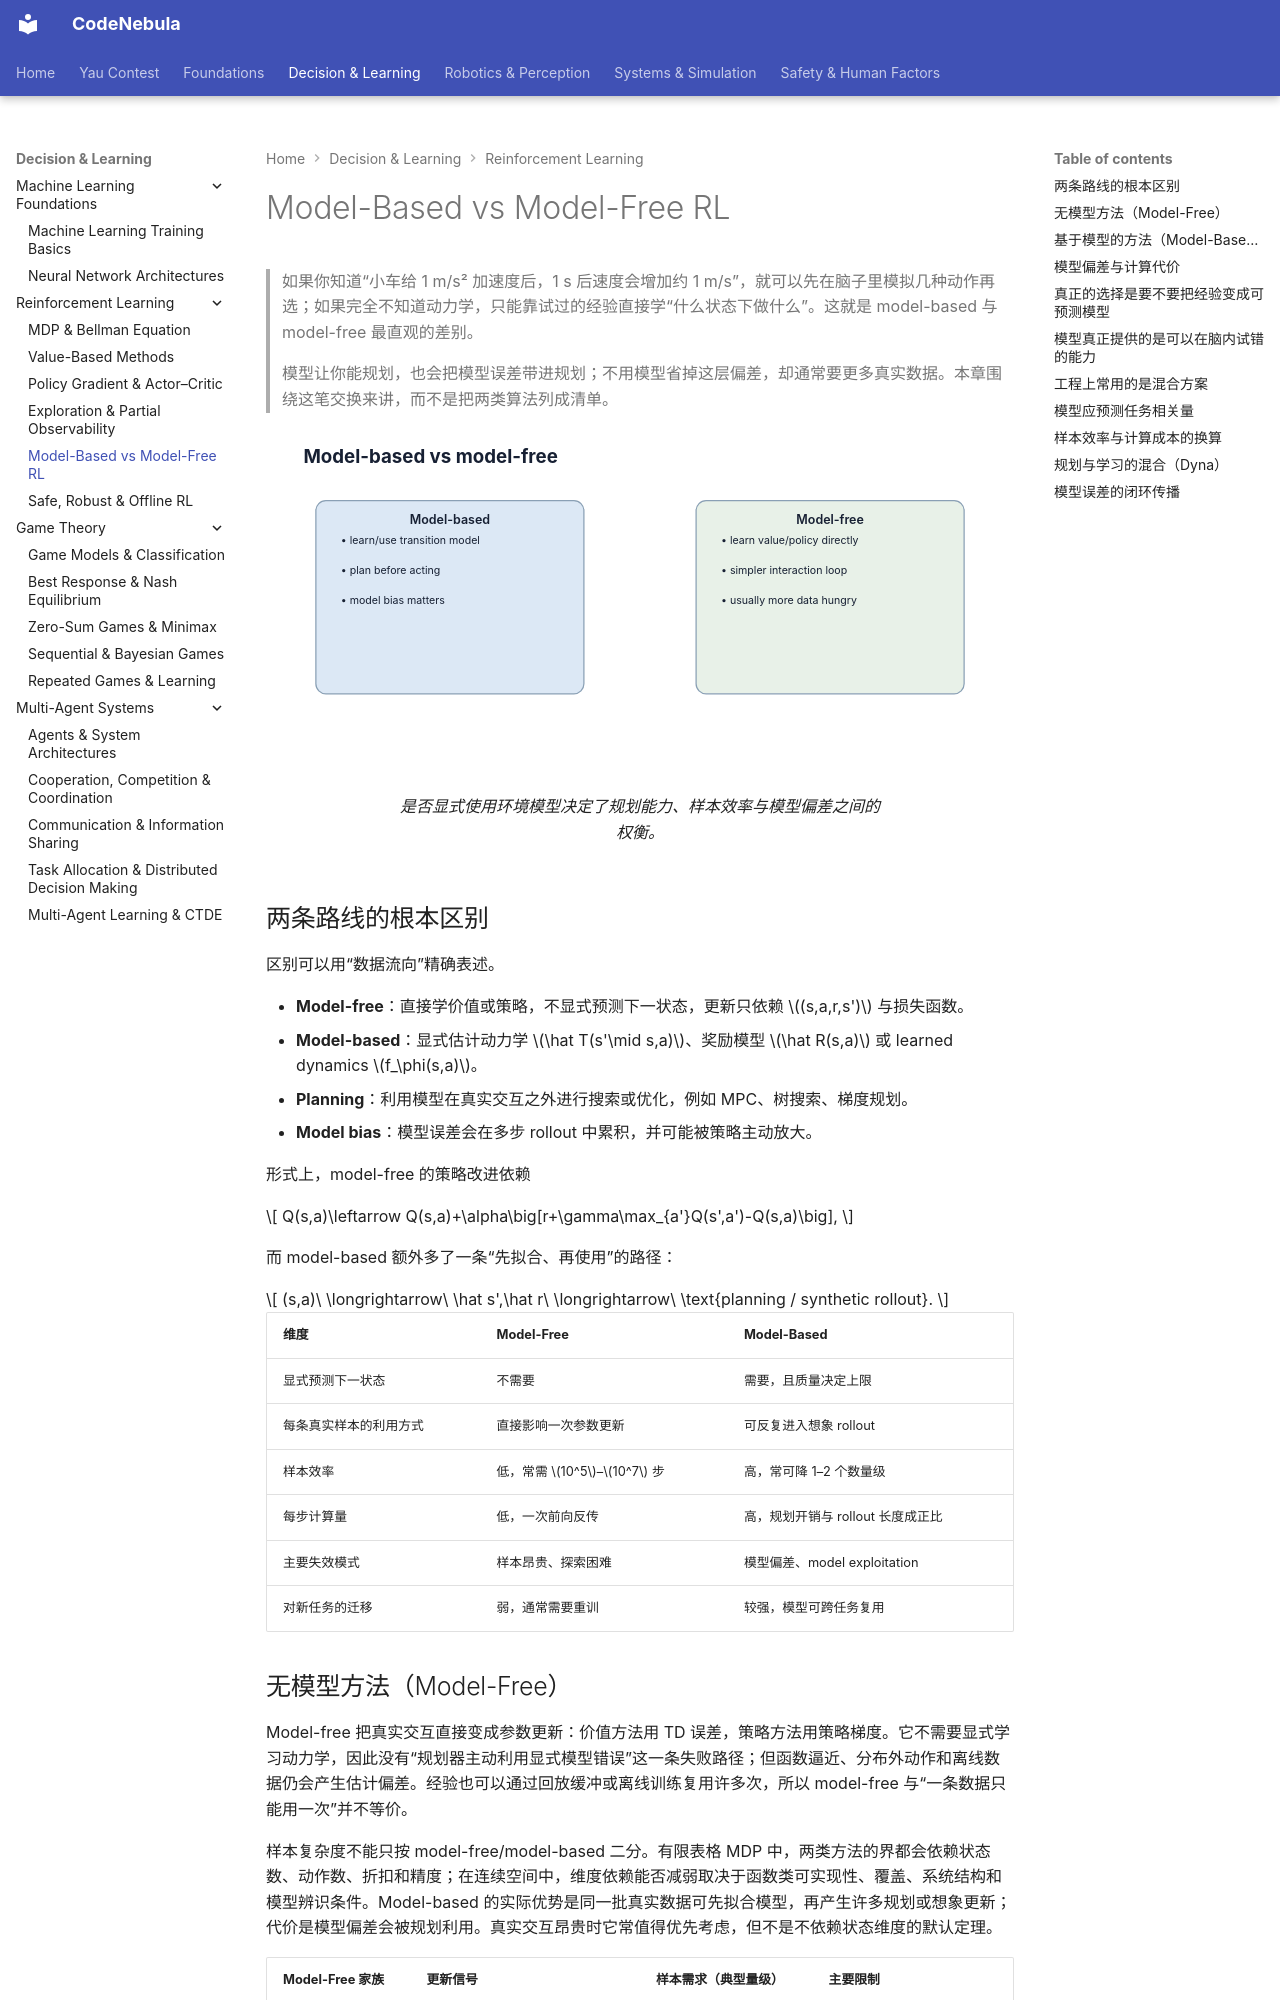

repository: Raymond-223/CodeNebula-mkdocs · page: decision-learning/reinforcement-learning/05-model-based-vs-model-free/index.html · generator: mkdocs

# Model-Based vs Model-Free RL

> 如果你知道“小车给 1 m/s² 加速度后，1 s 后速度会增加约 1 m/s”，就可以先在脑子里模拟几种动作再选；如果完全不知道动力学，只能靠试过的经验直接学“什么状态下做什么”。这就是 model-based 与 model-free 最直观的差别。
>
> 模型让你能规划，也会把模型误差带进规划；不用模型省掉这层偏差，却通常要更多真实数据。本章围绕这笔交换来讲，而不是把两类算法列成清单。

<figure markdown="span">
  ![是否显式使用环境模型决定了规划能力、样本效率与模型偏差之间的权衡。](../../assets/diagrams/model-based-vs-free.svg)
  <figcaption markdown="span">是否显式使用环境模型决定了规划能力、样本效率与模型偏差之间的权衡。</figcaption>
</figure>

## 两条路线的根本区别

区别可以用“数据流向”精确表述。

- **Model-free**：直接学价值或策略，不显式预测下一状态，更新只依赖 $(s,a,r,s')$ 与损失函数。
- **Model-based**：显式估计动力学 $\hat T(s'\mid s,a)$、奖励模型 $\hat R(s,a)$ 或 learned dynamics $f_\phi(s,a)$。
- **Planning**：利用模型在真实交互之外进行搜索或优化，例如 MPC、树搜索、梯度规划。
- **Model bias**：模型误差会在多步 rollout 中累积，并可能被策略主动放大。

形式上，model-free 的策略改进依赖

$$
Q(s,a)\leftarrow Q(s,a)+\alpha\big[r+\gamma\max_{a'}Q(s',a')-Q(s,a)\big],
$$

而 model-based 额外多了一条“先拟合、再使用”的路径：

$$
(s,a)\ \longrightarrow\ \hat s',\hat r\ \longrightarrow\ \text{planning / synthetic rollout}.
$$

| 维度 | Model-Free | Model-Based |
| --- | --- | --- |
| 显式预测下一状态 | 不需要 | 需要，且质量决定上限 |
| 每条真实样本的利用方式 | 直接影响一次参数更新 | 可反复进入想象 rollout |
| 样本效率 | 低，常需 $10^5$–$10^7$ 步 | 高，常可降 1–2 个数量级 |
| 每步计算量 | 低，一次前向反传 | 高，规划开销与 rollout 长度成正比 |
| 主要失效模式 | 样本昂贵、探索困难 | 模型偏差、model exploitation |
| 对新任务的迁移 | 弱，通常需要重训 | 较强，模型可跨任务复用 |

## 无模型方法（Model-Free）

Model-free 把真实交互直接变成参数更新：价值方法用 TD 误差，策略方法用策略梯度。它不需要显式学习动力学，因此没有“规划器主动利用显式模型错误”这一条失败路径；但函数逼近、分布外动作和离线数据仍会产生估计偏差。经验也可以通过回放缓冲或离线训练复用许多次，所以 model-free 与“一条数据只能用一次”并不等价。

样本复杂度不能只按 model-free/model-based 二分。有限表格 MDP 中，两类方法的界都会依赖状态数、动作数、折扣和精度；在连续空间中，维度依赖能否减弱取决于函数类可实现性、覆盖、系统结构和模型辨识条件。Model-based 的实际优势是同一批真实数据可先拟合模型，再产生许多规划或想象更新；代价是模型偏差会被规划利用。真实交互昂贵时它常值得优先考虑，但不是不依赖状态维度的默认定理。

| Model-Free 家族 | 更新信号 | 样本需求（典型量级） | 主要限制 |
| --- | --- | --- | --- |
| 表格 Q-learning | TD 误差 | $O(|\mathcal S||\mathcal A|)$ 量级 | 状态空间必须离散可枚举 |
| DQN 类 | TD 误差 + 目标网络 + 经验回放 | $10^6$–$10^7$ 帧 | 只支持离散动作，样本昂贵 |
| 策略梯度 / PPO | 优势估计 | $10^6$ 步量级 | 高方差，对超参数敏感 |
| SAC / TD3 | 熵正则 + 双 Critic | $10^5$–$10^6$ 步 | 对奖励尺度敏感 |

失效模式：样本效率低带来一个连锁后果——探索预算被摊薄。真实机器人上，只有当单次试错成本足够低（如仿真环境）时，纯 model-free 才是合理选择。
